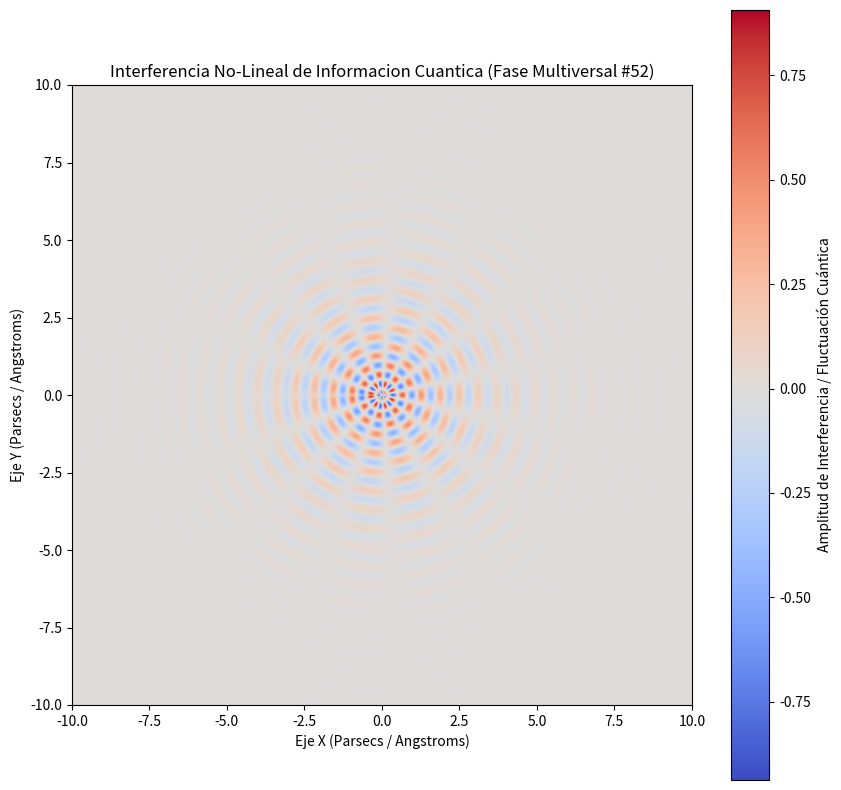

Reproduce this figure in Python.
%matplotlib inline
# Simulación Multiversal: Informacion Cuantica - Variante 52
import numpy as np
import matplotlib.pyplot as plt

# Parámetros Físicos No-Lineales
omega_1 = 10.257
omega_2 = 7.34
lambda_decay = 0.601
phase_shift = 1.042

x = np.linspace(-10, 10, 800)
y = np.linspace(-10, 10, 800)
X, Y = np.meshgrid(x, y)

# Dinámica de Fluidos / Campos Tensor-Escalares (Fase Multiversal)
R = np.sqrt(X**2 + Y**2) + 1e-5
Z = (np.sin(omega_1 * R + phase_shift) * np.cos(omega_2 * np.arctan2(Y, X))) * np.exp(-lambda_decay * R)

plt.figure(figsize=(10, 10))
plt.imshow(Z, cmap='coolwarm', extent=[-10, 10, -10, 10], origin='lower')
plt.colorbar(label='Amplitud de Interferencia / Fluctuación Cuántica')
plt.title(r'Interferencia No-Lineal de Informacion Cuantica (Fase Multiversal #52)')
plt.xlabel('Eje X (Parsecs / Angstroms)')
plt.ylabel('Eje Y (Parsecs / Angstroms)')
plt.show()
